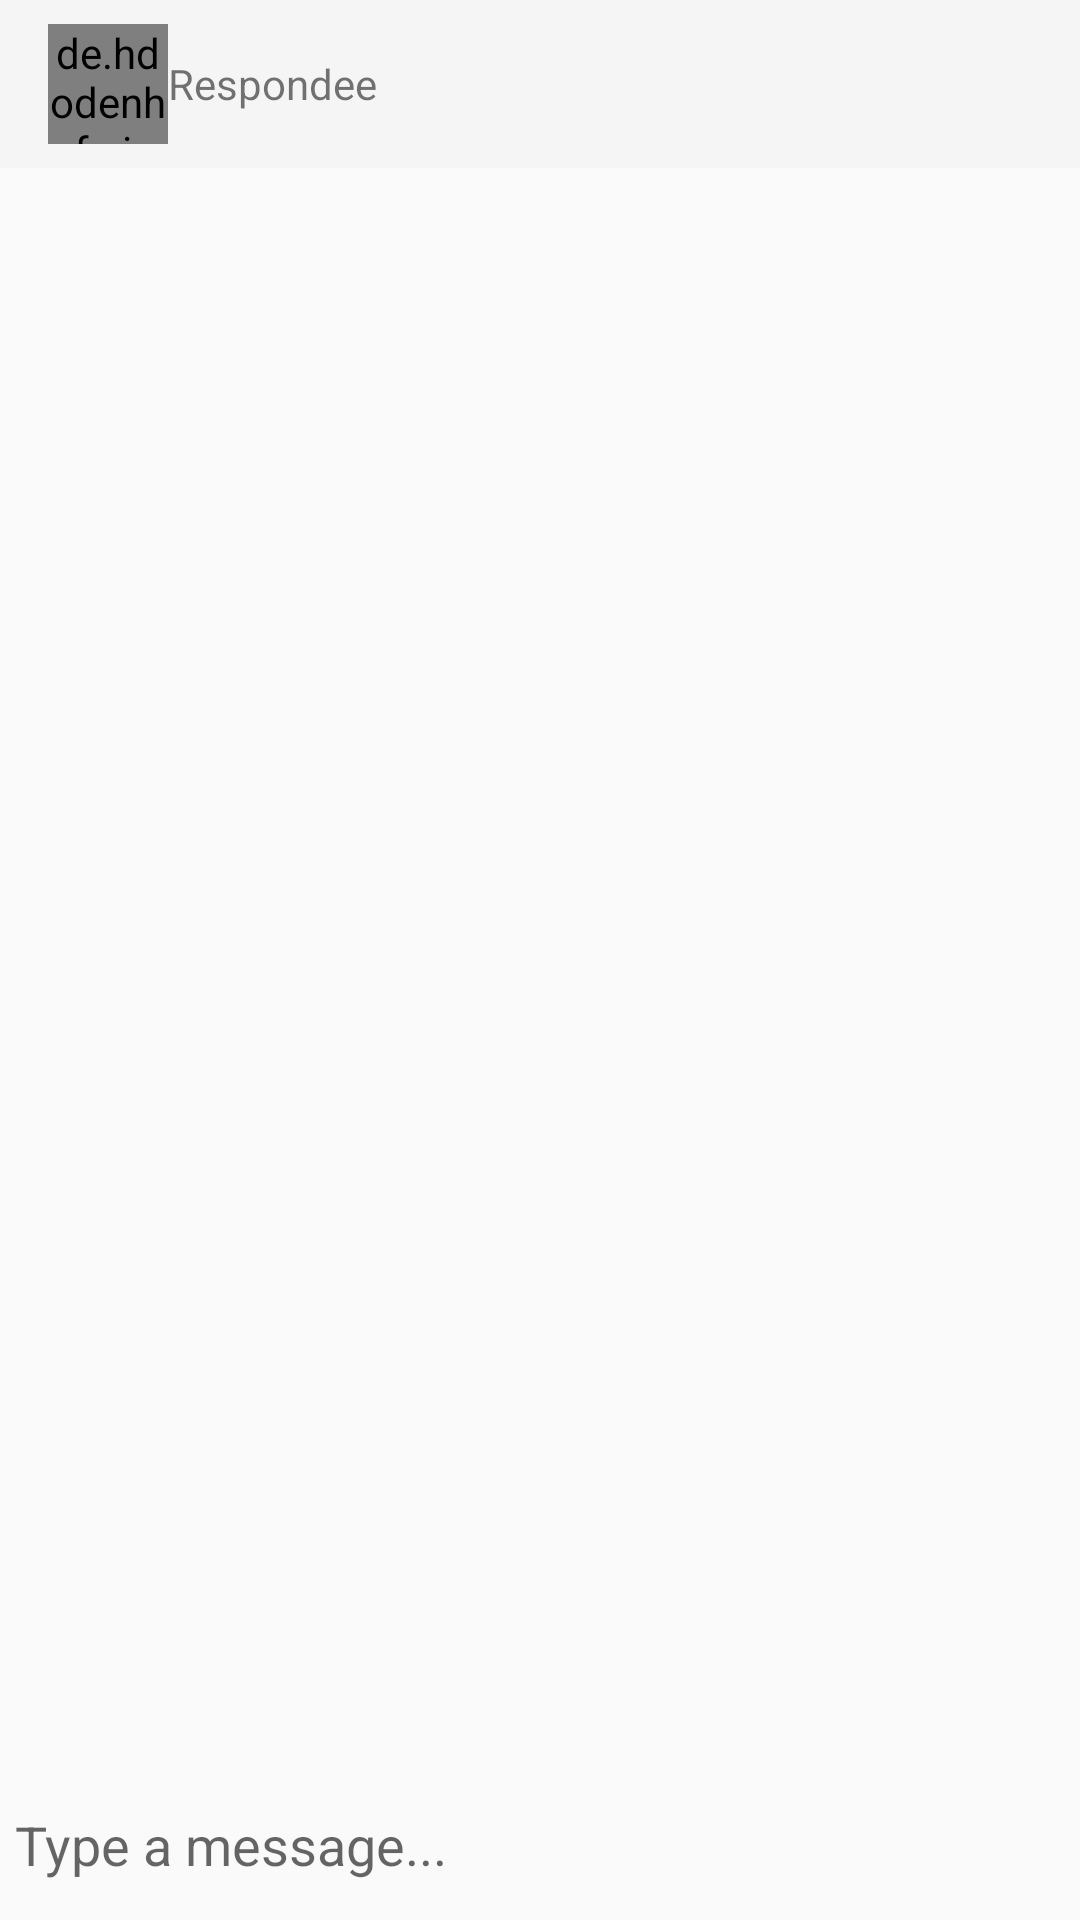

The Android layout XML behind this screen, and the referenced resources:
<!-- AndroidManifest.xml: application theme Theme.AppCompat.Light.NoActionBar -->
<!-- res/layout/activity_messaging.xml -->
<?xml version="1.0" encoding="utf-8"?>
<RelativeLayout xmlns:android="http://schemas.android.com/apk/res/android"
    xmlns:app="http://schemas.android.com/apk/res-auto"
    xmlns:tools="http://schemas.android.com/tools"
    android:layout_width="match_parent"
    android:layout_height="match_parent"
    tools:context=".MessagingActivity">
    <com.google.android.material.appbar.AppBarLayout
        android:id="@+id/bar_layout"
        android:layout_width="match_parent"
        android:layout_height="wrap_content">
    <androidx.appcompat.widget.Toolbar
        android:layout_width="match_parent"
        android:layout_height="?attr/actionBarSize"
        android:id="@+id/toolBar">
        <de.hdodenhof.circleimageview.CircleImageView
            android:layout_width="40dp"
            android:layout_height="40dp"
            android:id="@+id/profileImage"
            />
        <TextView
            android:layout_width="wrap_content"
            android:id="@+id/title"
            android:layout_height="wrap_content"
            android:text="Respondee"
            android:layout_toRightOf="@+id/profileImage"
            android:layout_toEndOf="@+id/profileImage"
            android:layout_centerVertical="true"
            android:layout_marginLeft="10dp"
            />
    </androidx.appcompat.widget.Toolbar>
    </com.google.android.material.appbar.AppBarLayout>
    <androidx.recyclerview.widget.RecyclerView
        android:layout_width="match_parent"
        android:layout_height="match_parent"
        android:id="@+id/recyclerVIew"
        android:layout_below="@+id/bar_layout"
        android:layout_above="@+id/bottom"
        />
    <RelativeLayout
        android:id="@+id/bottom"
        android:layout_width="match_parent"
        android:layout_height="wrap_content"
        android:padding="5dp"
        android:layout_alignParentBottom="true">
        <EditText
            android:layout_width="match_parent"
            android:layout_height="wrap_content"
            android:hint="Type a message..."
            android:layout_toLeftOf="@+id/btnSend"
            android:id="@+id/textSend"
            android:layout_centerVertical="true"
            android:background="@color/transparent"
            />
        <ImageButton
            android:layout_alignParentEnd="true"
            android:id="@+id/btnSend"
            android:layout_alignParentRight="true"
            android:layout_width="40dp"
            android:background="@drawable/ic_action_name"
            android:layout_height="40dp"
            />

    </RelativeLayout>


</RelativeLayout>
<!-- resources referenced by this layout -->
<resources>
  <color name="transparent">#00000000</color>
</resources>
